Image classification data set "dataset" (AnikaSharma17/Retinal-Disease-Classification-Using-CNN-and-AC-GAN on GitHub). Class labels (4): cholesterol, control, heart disease, hypertension.

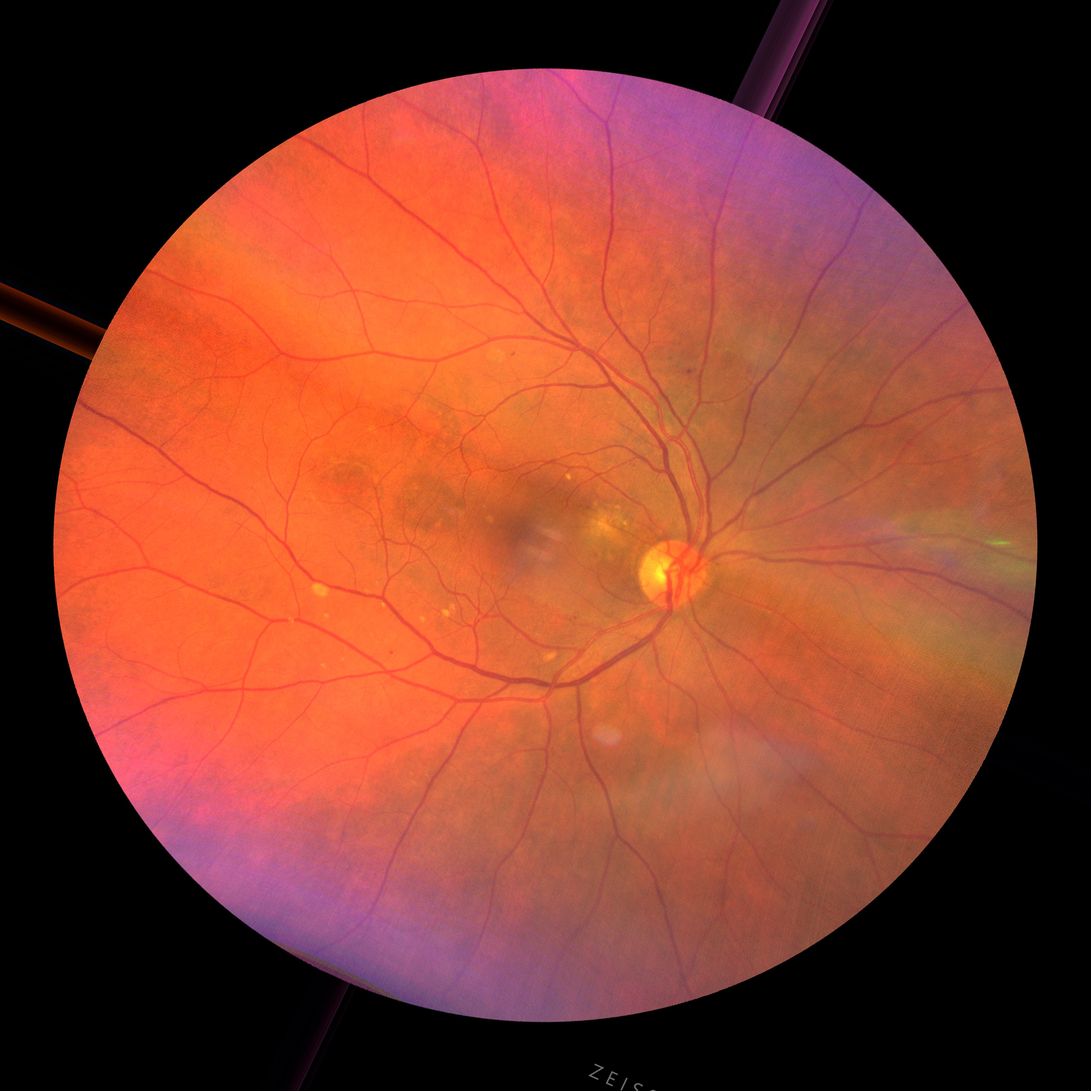
Label: heart disease

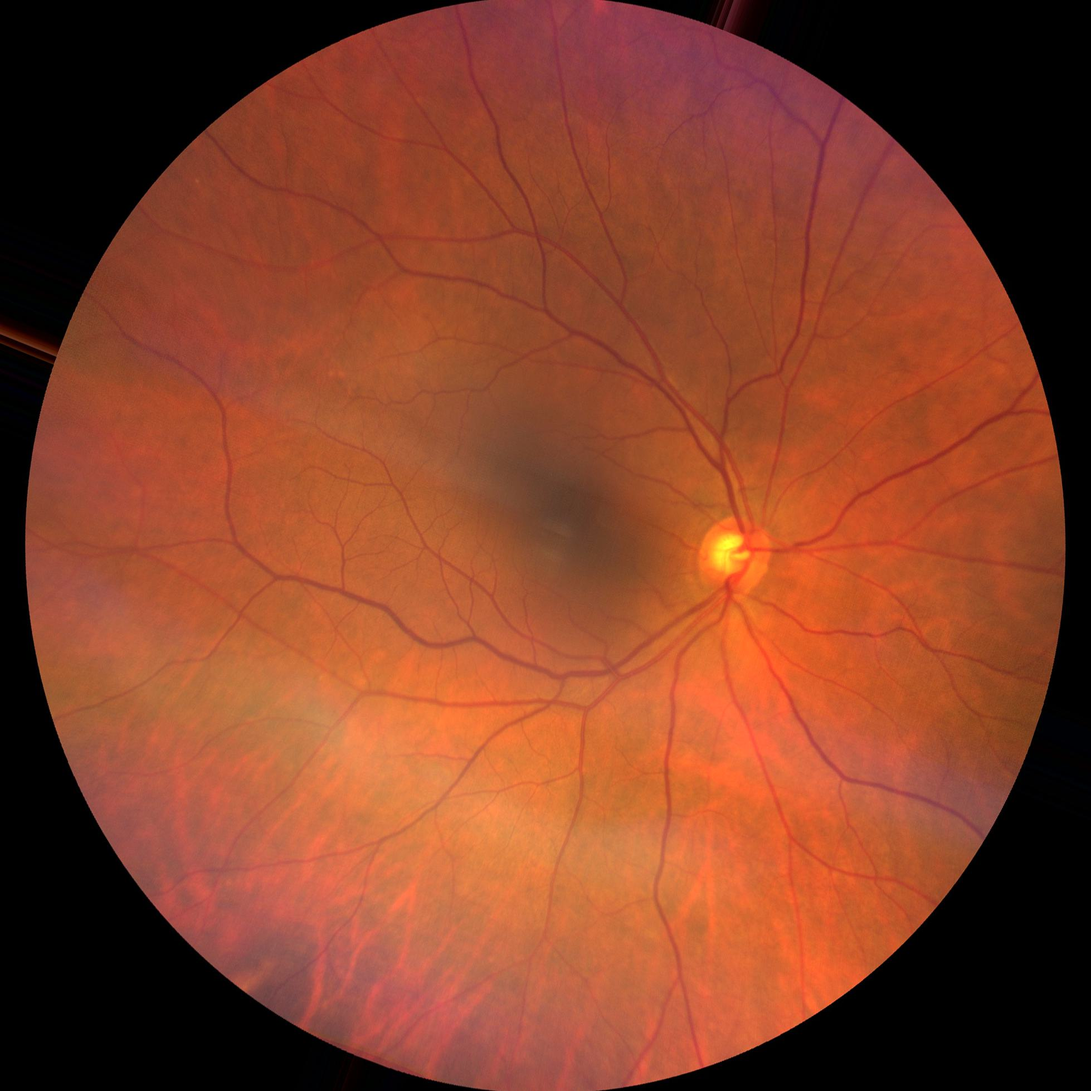
Label: control

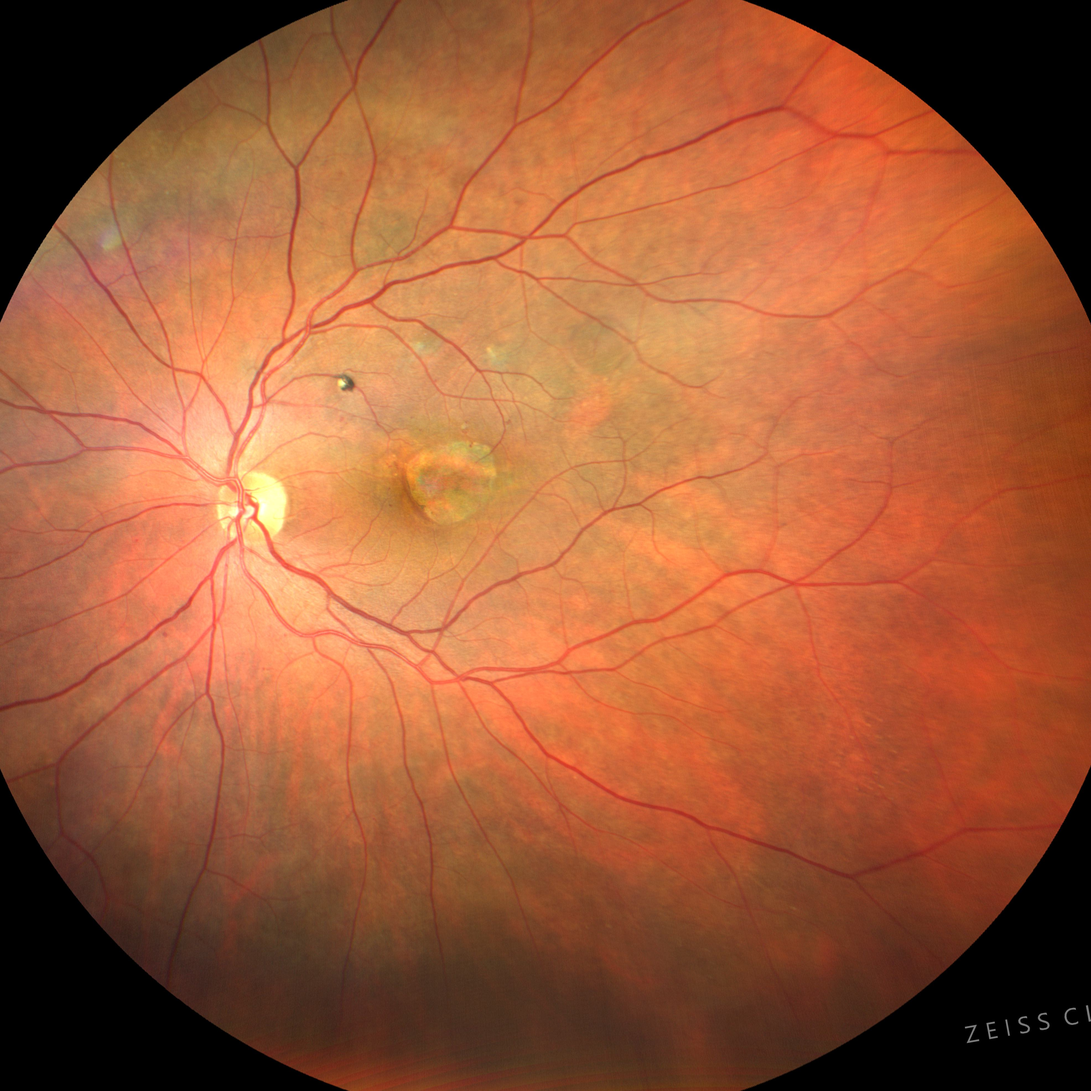
Label: heart disease

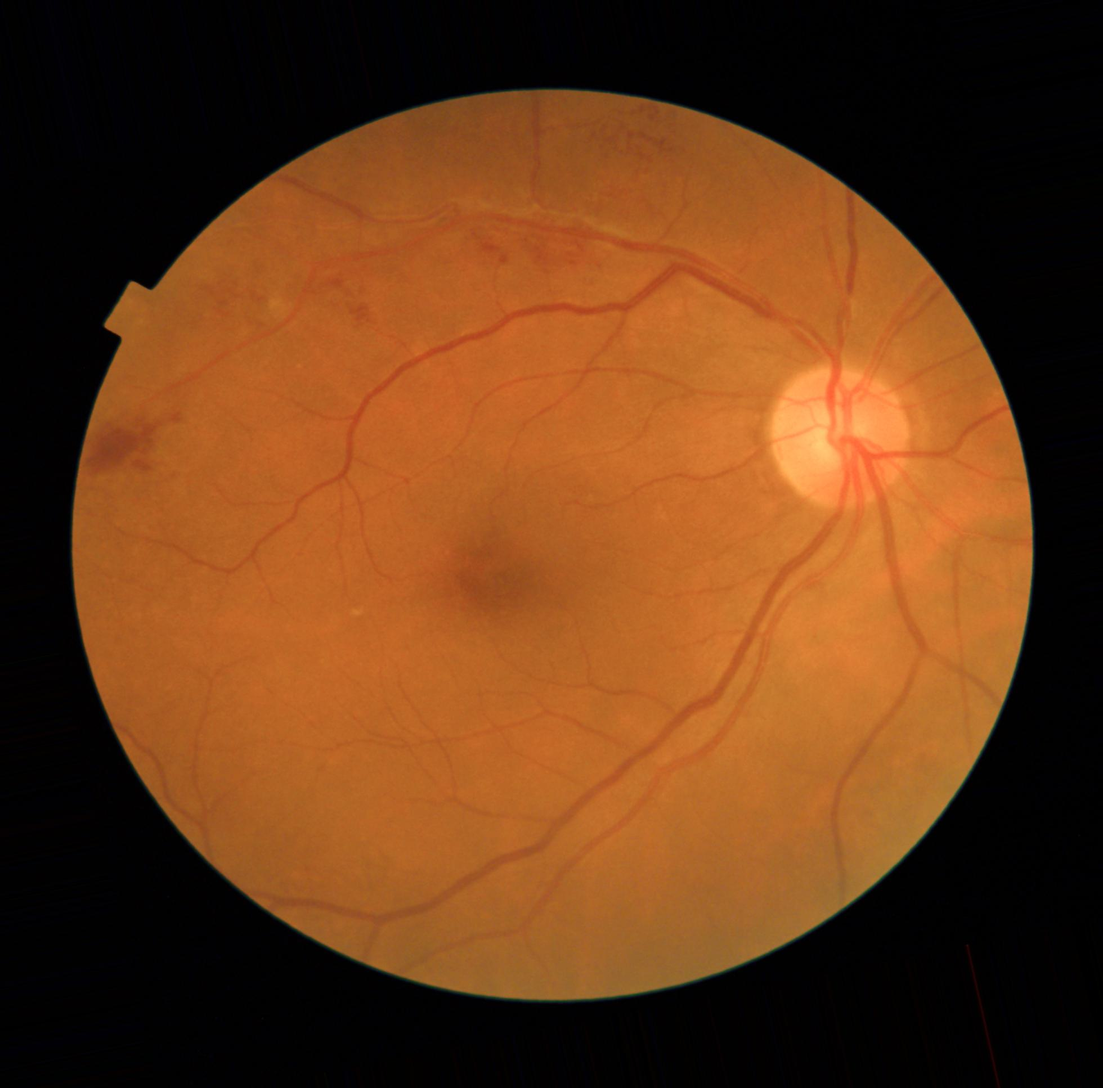
Label: hypertension

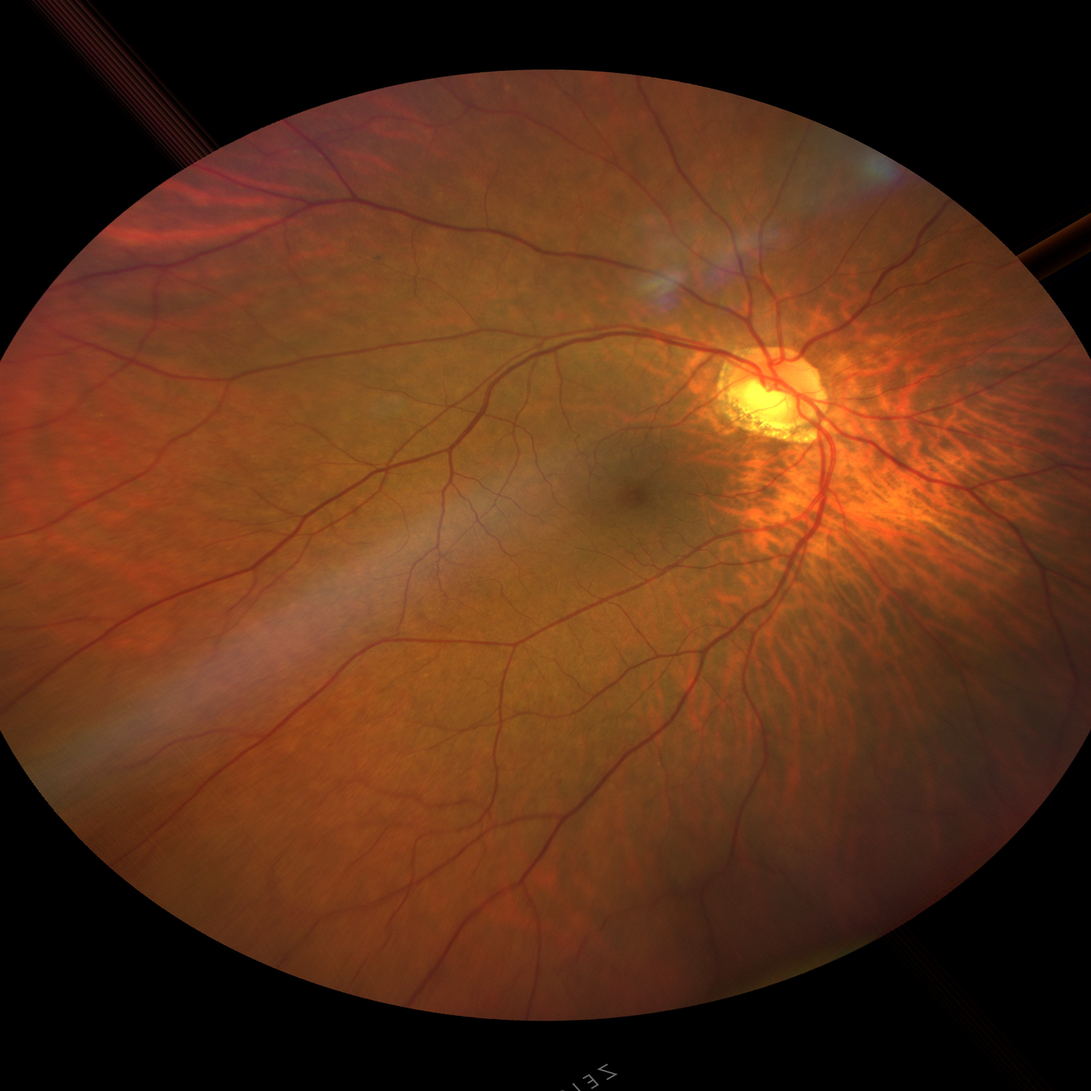
Label: hypertension

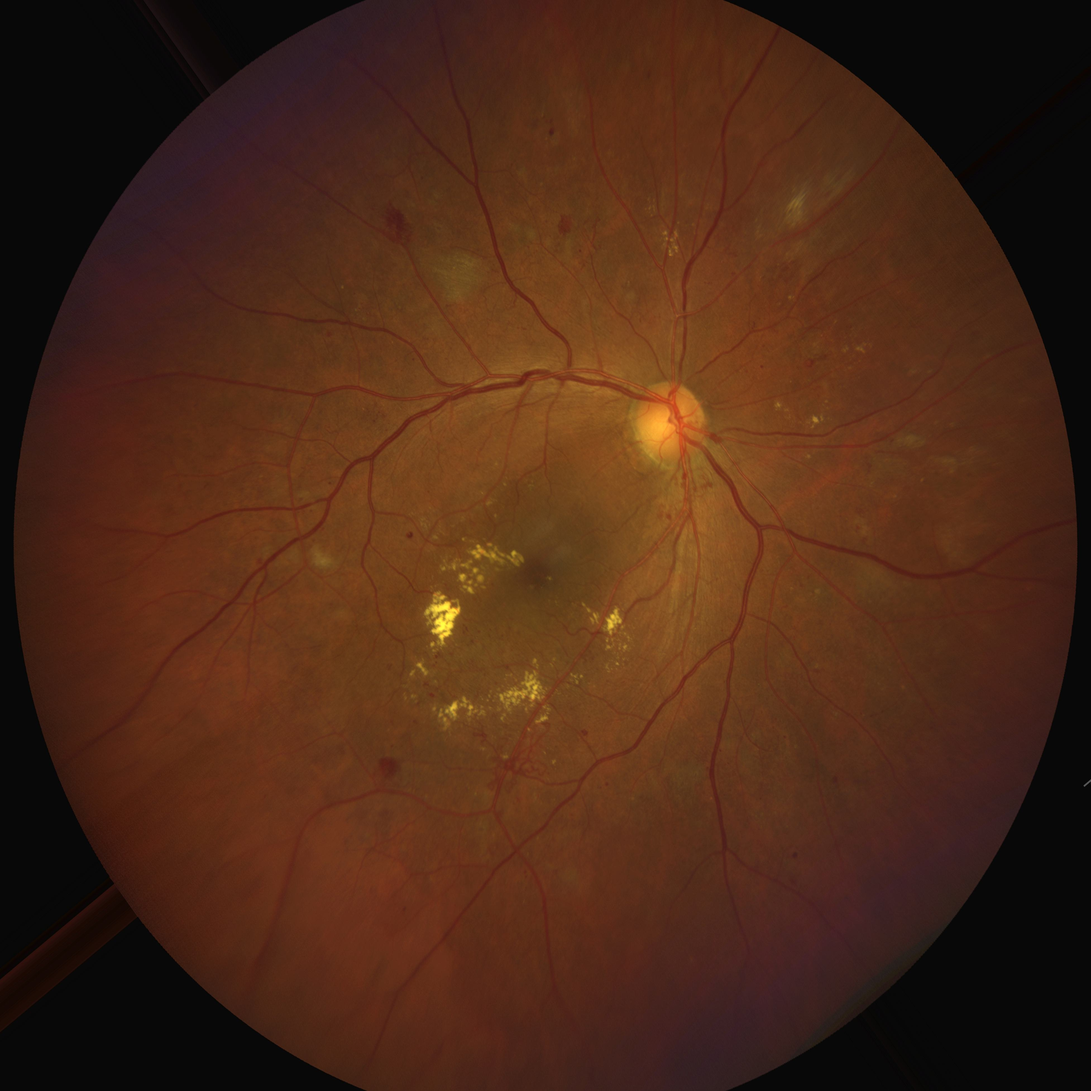
Label: cholesterol
